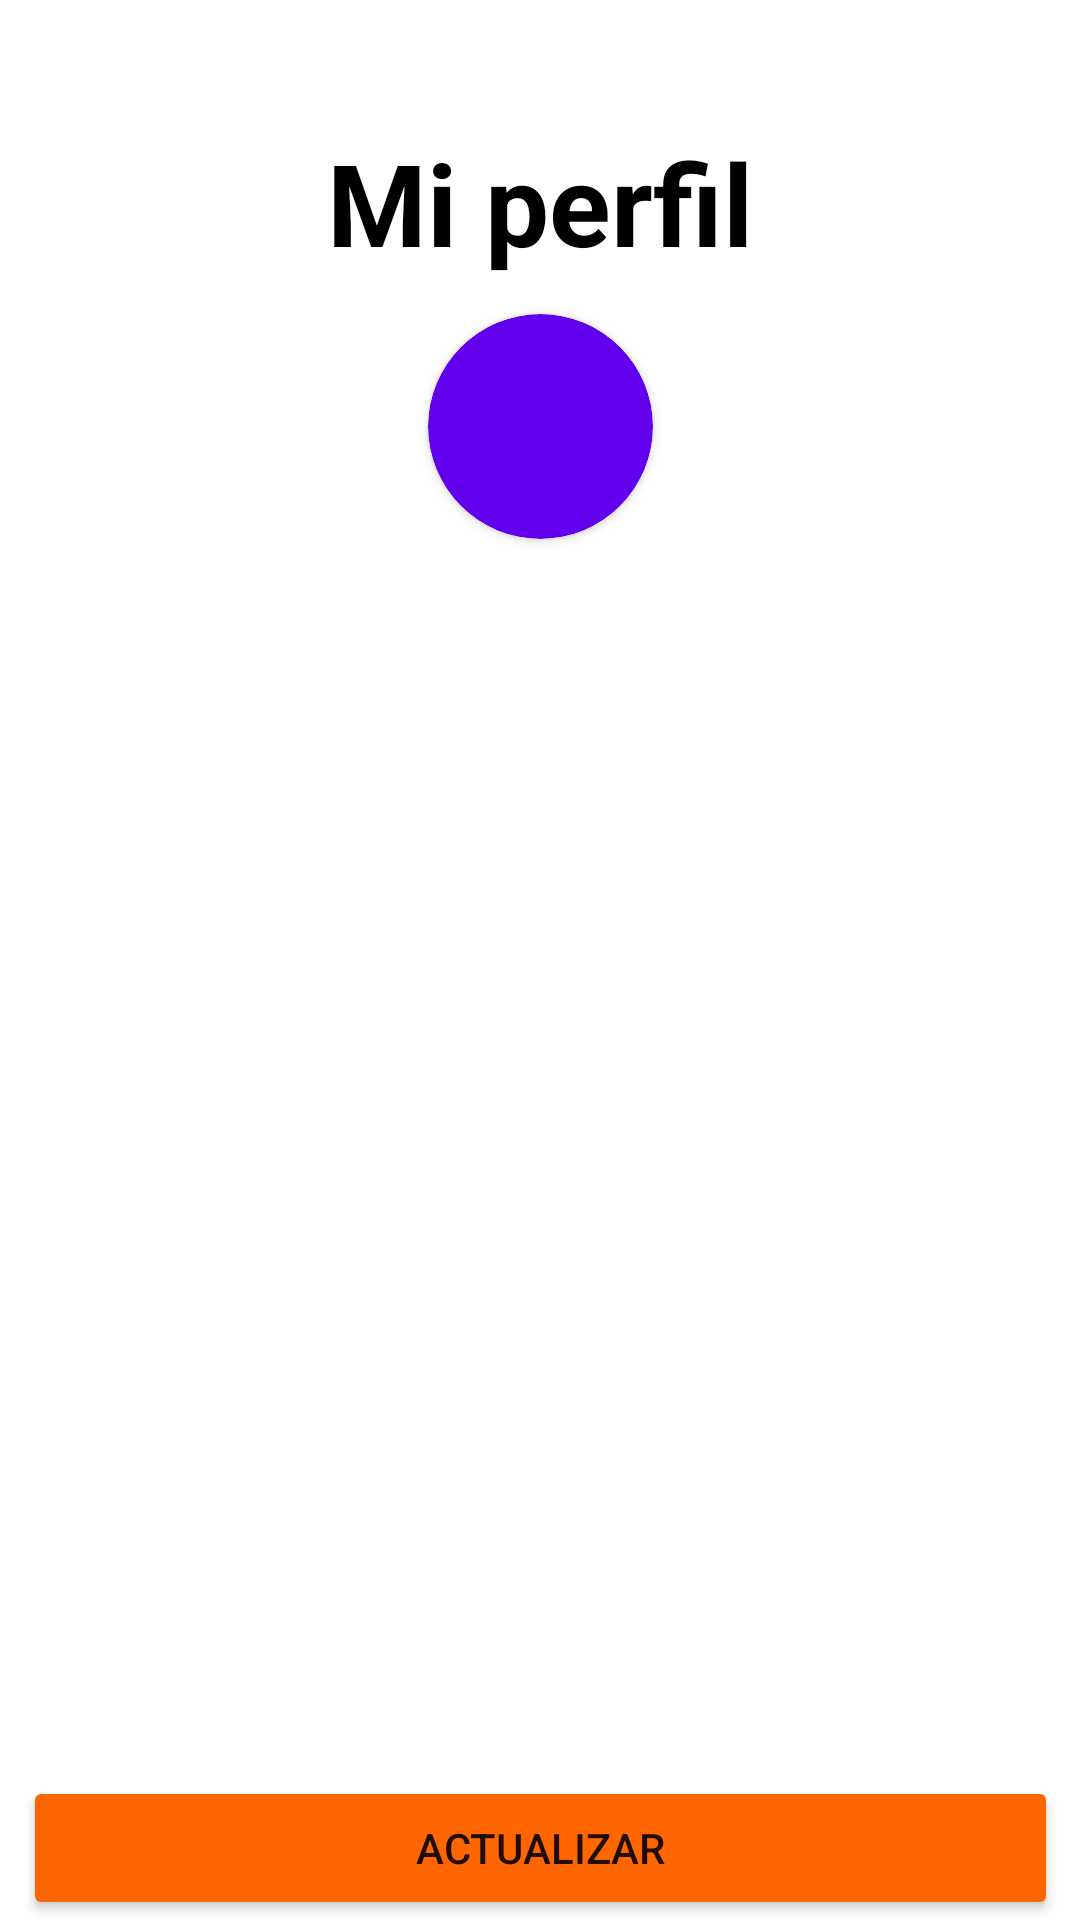

Write the Android layout XML for this screen, with the resource values it uses.
<!-- AndroidManifest.xml: application theme Theme.Laboratorio_71 -->
<!-- res/layout/fragment_perfil_.xml -->
<?xml version="1.0" encoding="utf-8"?>
<androidx.constraintlayout.widget.ConstraintLayout xmlns:android="http://schemas.android.com/apk/res/android"
    xmlns:app="http://schemas.android.com/apk/res-auto"
    xmlns:tools="http://schemas.android.com/tools"
    android:layout_width="match_parent"
    android:layout_height="match_parent"
    tools:context=".Perfil_F">

    <TextView
        android:id="@+id/textView5"
        android:layout_width="wrap_content"
        android:layout_height="wrap_content"
        android:text="Mi perfil"
        android:textStyle="bold"
        android:textColor="@color/black"
        android:textSize="38dp"
        android:layout_marginTop="42dp"
        app:layout_constraintEnd_toEndOf="parent"
        app:layout_constraintStart_toStartOf="parent"
        app:layout_constraintTop_toTopOf="parent" />

    <androidx.cardview.widget.CardView
        android:id="@+id/cardView"
        android:layout_width="75dp"
        android:layout_height="75dp"
        android:layout_marginVertical="12dp"
        android:background="@color/black"
        app:cardBackgroundColor="@color/purple_500"
        app:cardCornerRadius="75dp"
        app:layout_constraintEnd_toEndOf="parent"
        app:layout_constraintStart_toStartOf="parent"
        app:layout_constraintTop_toBottomOf="@+id/textView5">

    <androidx.constraintlayout.widget.ConstraintLayout
        android:layout_width="match_parent"
        android:layout_height="match_parent"
        tools:layout_editor_absoluteX="191dp"
        tools:layout_editor_absoluteY="176dp">


        <ImageView
            android:id="@+id/imageView"
            android:layout_width="35dp"
            android:layout_height="35dp"
            android:src="@drawable/ic_baseline_photo_camera_24"
            app:layout_constraintBottom_toBottomOf="parent"
            app:layout_constraintEnd_toEndOf="parent"
            app:layout_constraintStart_toStartOf="parent"
            app:layout_constraintTop_toTopOf="parent" />

    </androidx.constraintlayout.widget.ConstraintLayout>



    </androidx.cardview.widget.CardView>

    <TextView
        android:id="@+id/textView6"
        android:layout_width="wrap_content"
        android:layout_height="wrap_content"
        tools:text="jcdurini@uvg.edu.gt"
        android:layout_marginTop="28dp"
        app:layout_constraintEnd_toEndOf="parent"
        app:layout_constraintStart_toStartOf="parent"
        app:layout_constraintTop_toBottomOf="@+id/cardView" />

    <Button
        android:id="@+id/button3"
        android:layout_width="345dp"
        android:layout_height="wrap_content"
        android:backgroundTint="#FF6600"
        android:text="Actualizar"
        app:layout_constraintBottom_toBottomOf="parent"
        app:layout_constraintEnd_toEndOf="parent"
        app:layout_constraintStart_toStartOf="parent" />


</androidx.constraintlayout.widget.ConstraintLayout>
<!-- resources referenced by this layout -->
<resources>
  <style name="Theme.Laboratorio_71" parent="Theme.MaterialComponents.DayNight.DarkActionBar">
          
          <item name="colorPrimary">@color/purple_500</item>
          <item name="colorPrimaryVariant">@color/purple_700</item>
          <item name="colorOnPrimary">@color/white</item>
          
          <item name="colorSecondary">@color/teal_200</item>
          <item name="colorSecondaryVariant">@color/teal_700</item>
          <item name="colorOnSecondary">@color/black</item>
          
          <item name="android:statusBarColor" tools:targetApi="l">?attr/colorPrimaryVariant</item>
          
      </style>
  <!-- not gathered from this repository: default colours our renderer supplied (Android Studio template values) -->
  <color name="purple_500">#FF6200EE</color>
  <color name="purple_700">#FF3700B3</color>
  <color name="teal_200">#FF03DAC5</color>
  <color name="teal_700">#FF018786</color>
  <color name="black">#FF000000</color>
  <color name="white">#FFFFFFFF</color>
</resources>
